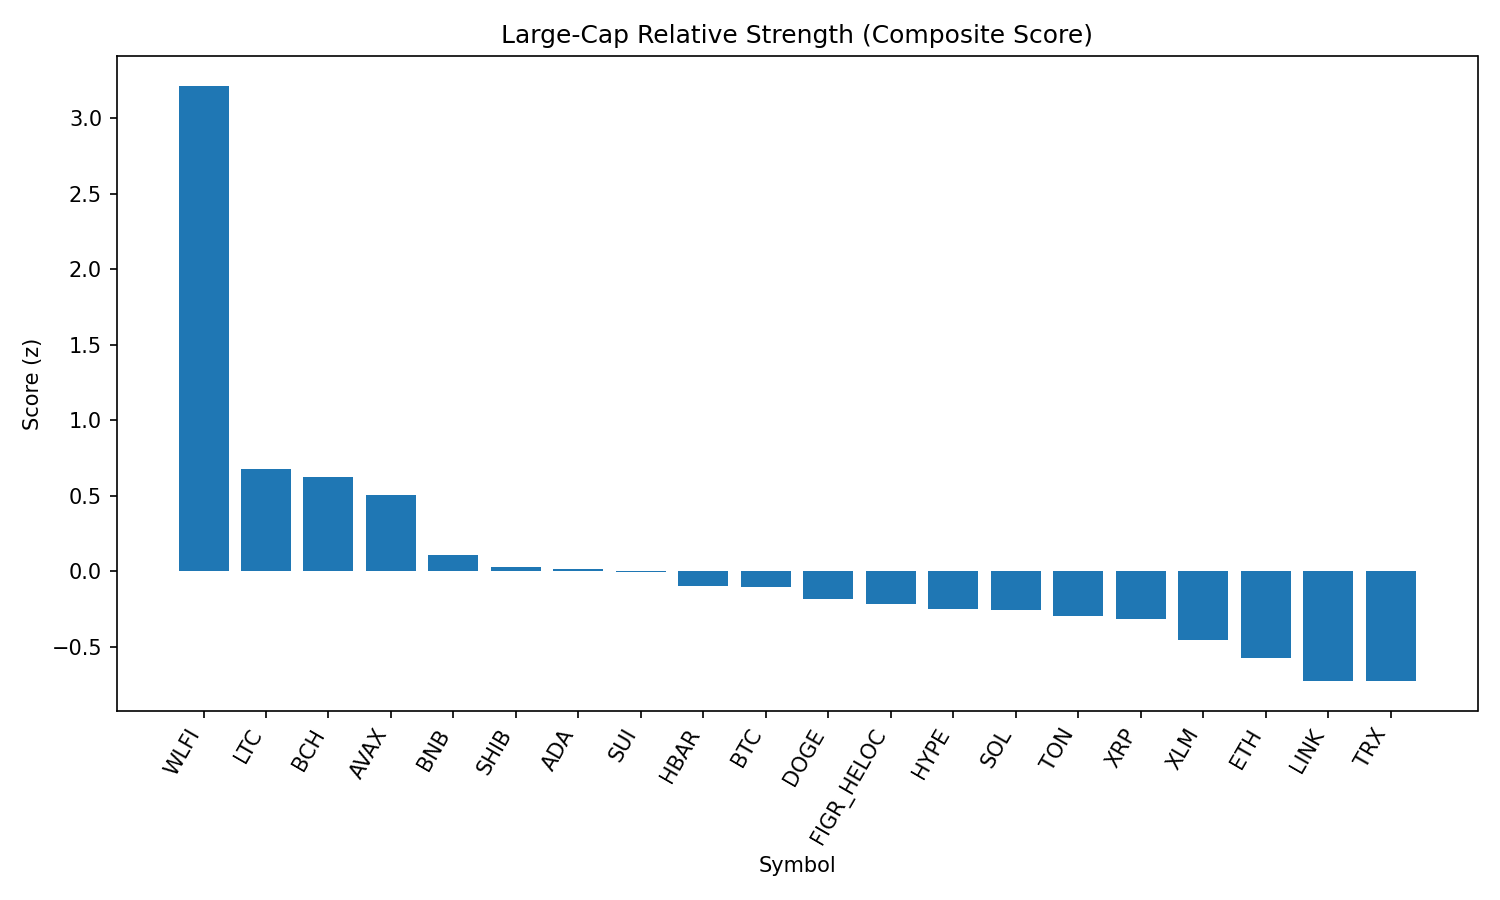

Values plotted in this chart, from the file beside it:
rank, name, symbol, price, pct_1h, pct_24h, pct_7d, pct_1h_vs_btc, pct_24h_vs_btc, pct_7d_vs_btc, market_cap_rank, market_cap, volume_usd, score
1, World Liberty Financial, WLFI, 0.2413, 1.551, 30.97, 0.0, 1.6, 31.09, -1.65, 33, 6591062930, 1292671827, 3.215
2, Litecoin, LTC, 113.6, 0.6336, 1.932, 2.265, 0.6823, 2.049, 0.6149, 28, 8666406200, 284202955, 0.6776
3, Bitcoin Cash, BCH, 600.9, 0.4207, -1.83, 9.453, 0.4694, -1.713, 7.803, 20, 11972487782, 406034784, 0.6249
4, Avalanche, AVAX, 24.67, 0.4208, 1.753, 3.25, 0.4695, 1.87, 1.6, 23, 10421820566, 259789676, 0.5079
5, BNB, BNB, 866.9, 0.1803, 1.154, 0.8252, 0.2289, 1.271, -0.8246, 5, 120658680765, 927039779, 0.1069
6, Shiba Inu, SHIB, 1.239e-05, 0.1927, 0.6516, -0.2644, 0.2414, 0.7684, -1.914, 31, 7302665968, 98184871, 0.02687
7, Cardano, ADA, 0.8282, 0.2015, 0.4127, -0.4671, 0.2501, 0.5295, -2.117, 11, 30231909220, 861714949, 0.01421
8, Sui, SUI, 3.38, 0.089, 0.1741, 1.598, 0.1377, 0.2909, -0.05151, 19, 12057486235, 408497307, -0.003834
9, Hedera, HBAR, 0.2197, 0.1658, 1.601, -3.128, 0.2145, 1.718, -4.778, 25, 9313962728, 98613165, -0.09576
10, Bitcoin, BTC, 110597, -0.04867, -0.1168, 1.65, 0.0, 0.0, 0.0, 1, 2202777795736, 19331610346, -0.1009
11, Dogecoin, DOGE, 0.2171, 0.0079, 0.6522, -0.7905, 0.05657, 0.7691, -2.44, 9, 32732451218, 976606587, -0.1804
12, Figure Heloc, FIGR_HELOC, 1.0, 0.0, -0.4223, 0.0, 0.04867, -0.3055, -1.65, 18, 12245407396, 18860, -0.2154
13, Hyperliquid, HYPE, 46.74, -0.252, -0.7062, 4.417, -0.2034, -0.5894, 2.767, 17, 12656265544, 179059630, -0.2461
14, Solana, SOL, 202.8, -0.04887, 0.1088, -0.7127, -0.0001964, 0.2257, -2.362, 6, 109879445146, 2727888135, -0.2563
15, Toncoin, TON, 3.09, -0.0282, 0.2099, -1.645, 0.02048, 0.3267, -3.295, 30, 7934978654, 93996693, -0.2928
16, XRP, XRP, 2.82, -0.09782, 0.161, -0.877, -0.04914, 0.2778, -2.527, 4, 168161510501, 1578070800, -0.3165
17, Stellar, XLM, 0.3573, -0.1852, -0.1701, -1.361, -0.1366, -0.05329, -3.011, 22, 11333309786, 86330214, -0.4565
18, Ethereum, ETH, 4290, -0.2145, -0.2236, -3.9, -0.1658, -0.1068, -5.55, 2, 517843711486, 14338045160, -0.5712
19, Chainlink, LINK, 22.35, -0.2514, 0.6788, -6.109, -0.2027, 0.7956, -7.759, 13, 15158295297, 487972455, -0.7228
20, TRON, TRX, 0.328, -0.2888, -0.854, -3.892, -0.2401, -0.7372, -5.542, 10, 31048743138, 1947000624, -0.7261
21, Cronos, CRO, 0.2647, -0.1865, -3.107, -9.149, -0.1378, -2.99, -10.8, 26, 8944214906, 58958791, -1.05
